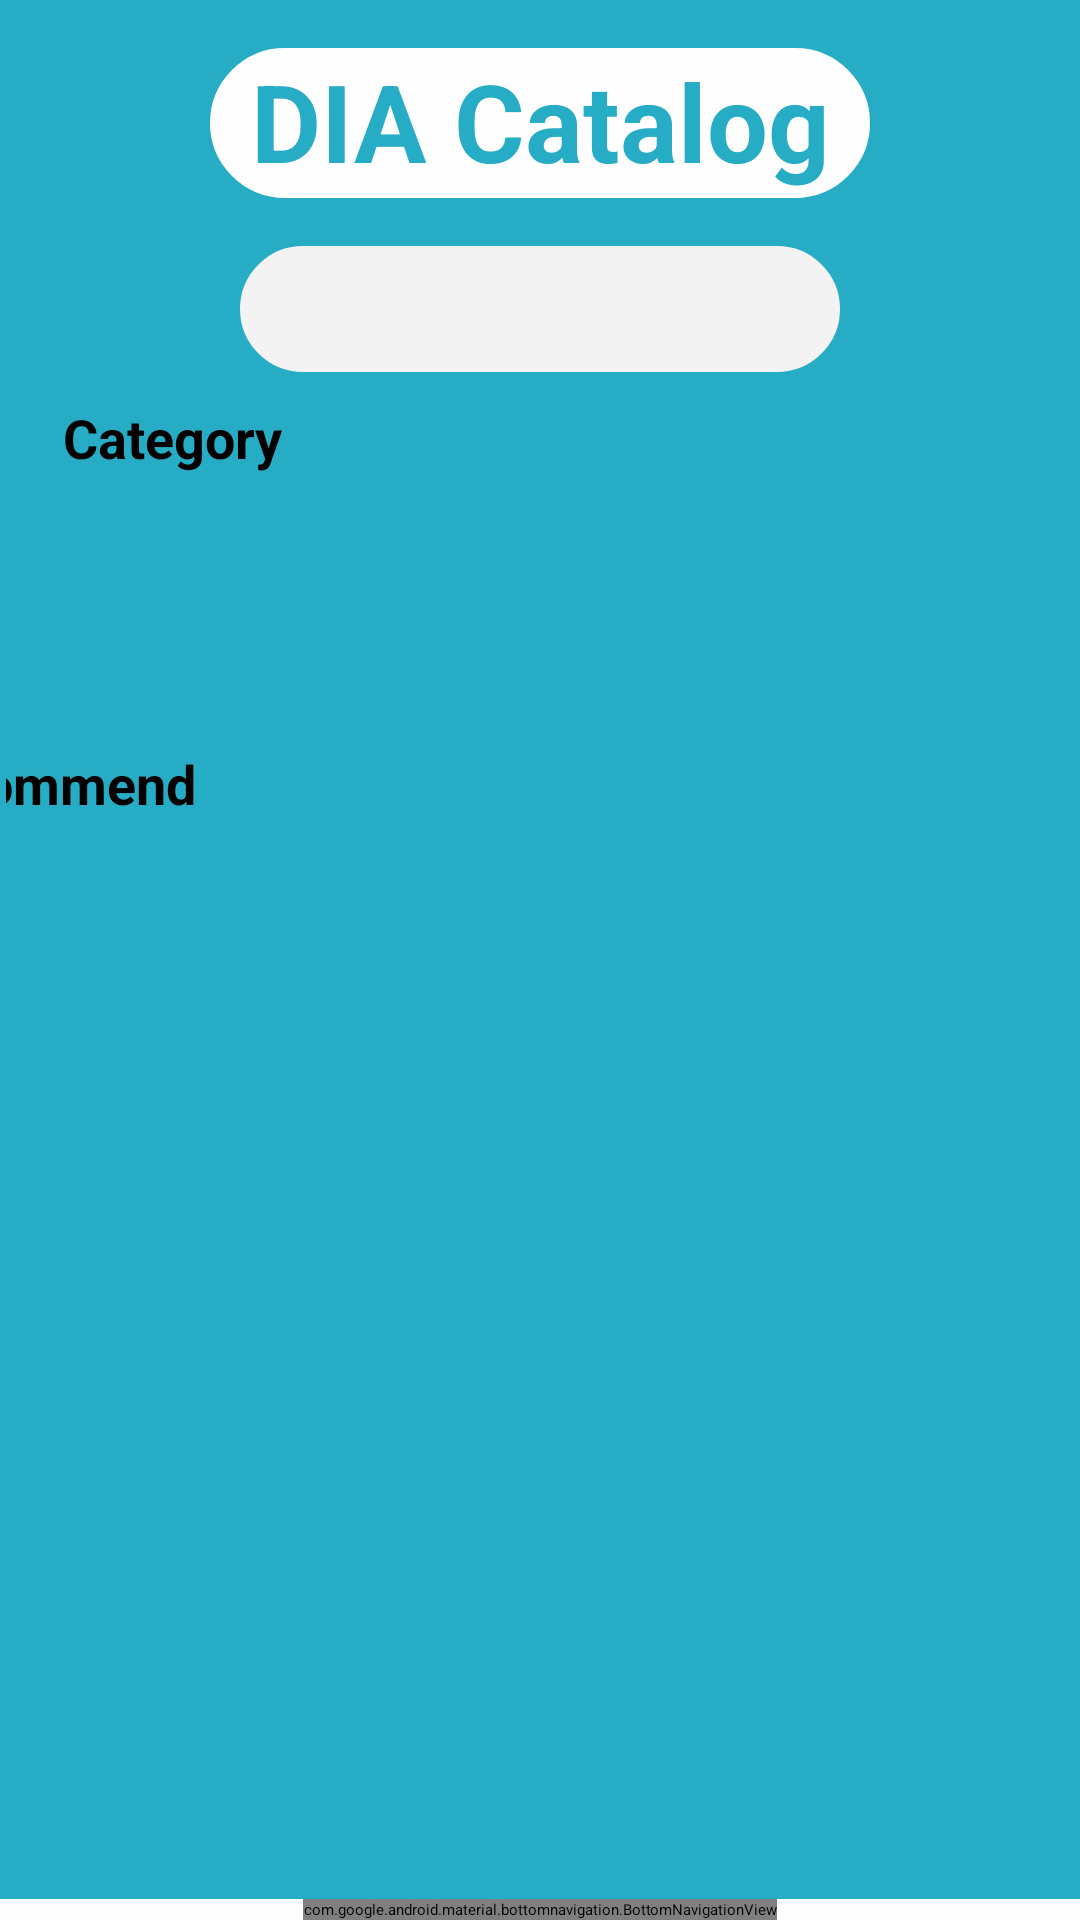

This screen was rendered from an Android layout file. Write that file and the resources it references.
<!-- AndroidManifest.xml: application theme Theme.MyApplication -->
<!-- res/layout/activity_main.xml -->
<?xml version="1.0" encoding="utf-8"?>
<androidx.constraintlayout.widget.ConstraintLayout xmlns:android="http://schemas.android.com/apk/res/android"
    xmlns:app="http://schemas.android.com/apk/res-auto"
    xmlns:tools="http://schemas.android.com/tools"
    android:id="@+id/main"
    android:layout_width="match_parent"
    android:layout_height="match_parent"
    android:background="#FEFEFE"
    tools:context=".MainActivity">

    <com.google.android.material.bottomnavigation.BottomNavigationView
        android:id="@+id/navigationBar"
        android:layout_width="wrap_content"
        android:layout_height="wrap_content"
        android:background="#FFFFFF"
        app:layout_constraintBottom_toBottomOf="parent"
        app:layout_constraintEnd_toEndOf="parent"
        app:layout_constraintStart_toStartOf="parent"
        app:menu="@menu/bottom_nav_menu" />

    <androidx.constraintlayout.widget.ConstraintLayout
        android:id="@+id/constraintLayout3"
        android:layout_width="0dp"
        android:layout_height="0dp"
        android:background="#26ACC4"
        app:layout_constraintBottom_toTopOf="@+id/navigationBar"
        app:layout_constraintEnd_toEndOf="parent"
        app:layout_constraintStart_toStartOf="parent"
        app:layout_constraintTop_toTopOf="parent">


        <androidx.constraintlayout.widget.ConstraintLayout
            android:id="@+id/constraintLayout4"
            android:layout_width="match_parent"
            android:layout_height="match_parent"
            android:layout_marginStart="2dp"
            android:layout_marginEnd="2dp"
            app:layout_constraintEnd_toEndOf="parent"
            app:layout_constraintStart_toStartOf="parent">


        </androidx.constraintlayout.widget.ConstraintLayout>

        <TextView
            android:id="@+id/textView"
            android:layout_width="220dp"
            android:layout_height="50dp"
            android:layout_marginTop="16dp"
            android:background="@drawable/bg"
            android:backgroundTint="#FEFEFE"
            android:text="@string/app_name"
            android:textAlignment="center"
            android:textColor="#26ACC4"
            android:textSize="36sp"
            android:textStyle="bold"
            app:layout_constraintEnd_toEndOf="parent"
            app:layout_constraintStart_toStartOf="parent"
            app:layout_constraintTop_toTopOf="parent" />

        <androidx.constraintlayout.widget.ConstraintLayout
            android:layout_width="0dp"
            android:layout_height="0dp"
            android:layout_marginStart="2dp"
            android:layout_marginEnd="2dp"
            app:layout_constraintBottom_toBottomOf="parent"
            app:layout_constraintEnd_toEndOf="parent"
            app:layout_constraintHorizontal_bias="0.428"
            app:layout_constraintStart_toStartOf="parent"
            app:layout_constraintTop_toBottomOf="@+id/searchView1">

            <TextView
                android:id="@+id/textView12"
                android:layout_width="wrap_content"
                android:layout_height="wrap_content"
                android:layout_marginStart="20dp"
                android:layout_marginTop="17dp"
                android:layout_marginEnd="293dp"
                android:layout_weight="1"
                android:text="Recommend"
                android:textSize="18sp"
                android:textStyle="bold"
                app:layout_constraintEnd_toEndOf="parent"
                app:layout_constraintHorizontal_bias="1.0"
                app:layout_constraintStart_toStartOf="parent"
                app:layout_constraintTop_toBottomOf="@+id/recyclerViewCategory" />

            <ProgressBar
                android:id="@+id/progressBarCategory"
                style="?android:attr/progressBarStyle"
                android:layout_width="wrap_content"
                android:layout_height="wrap_content"
                app:layout_constraintBottom_toBottomOf="@+id/recyclerViewCategory"
                app:layout_constraintEnd_toEndOf="@+id/recyclerViewCategory"
                app:layout_constraintStart_toStartOf="@+id/recyclerViewCategory"
                app:layout_constraintTop_toTopOf="@+id/recyclerViewCategory" />

            <TextView
                android:id="@+id/textView25"
                android:layout_width="wrap_content"
                android:layout_height="wrap_content"
                android:layout_weight="1"
                android:text="Category"
                android:textSize="18sp"
                android:textStyle="bold"
                app:layout_constraintBottom_toBottomOf="parent"
                app:layout_constraintEnd_toEndOf="parent"
                app:layout_constraintHorizontal_bias="0.067"
                app:layout_constraintStart_toStartOf="parent"
                app:layout_constraintTop_toTopOf="parent"
                app:layout_constraintVertical_bias="0.01999998" />

            <androidx.recyclerview.widget.RecyclerView
                android:id="@+id/recyclerViewCategory"
                android:layout_width="0dp"
                android:layout_height="69dp"
                android:layout_marginTop="5dp"
                android:layout_marginBottom="9dp"
                app:layout_constraintBottom_toTopOf="@+id/textView12"
                app:layout_constraintEnd_toEndOf="parent"
                app:layout_constraintHorizontal_bias="0.371"
                app:layout_constraintStart_toStartOf="parent"
                app:layout_constraintTop_toBottomOf="@+id/textView25"
                app:layout_constraintVertical_bias="0.0" />

            <androidx.recyclerview.widget.RecyclerView
                android:id="@+id/viewRecommendation"
                android:layout_width="0dp"
                android:layout_height="0dp"
                android:layout_marginTop="5dp"
                app:layout_constraintBottom_toBottomOf="parent"
                app:layout_constraintEnd_toEndOf="parent"
                app:layout_constraintHorizontal_bias="0.4"
                app:layout_constraintStart_toStartOf="parent"
                app:layout_constraintTop_toBottomOf="@+id/textView12"
                app:layout_constraintVertical_bias="0.0" />

            <ProgressBar
                android:id="@+id/progressBarRecommend"
                style="?android:attr/progressBarStyle"
                android:layout_width="wrap_content"
                android:layout_height="wrap_content"
                android:layout_marginTop="92dp"
                android:layout_marginEnd="196dp"
                app:layout_constraintBottom_toBottomOf="@+id/viewRecommendation"
                app:layout_constraintEnd_toEndOf="parent"
                app:layout_constraintHorizontal_bias="1.0"
                app:layout_constraintStart_toStartOf="@+id/viewRecommendation"
                app:layout_constraintTop_toTopOf="@+id/viewRecommendation" />

        </androidx.constraintlayout.widget.ConstraintLayout>

        <androidx.appcompat.widget.SearchView
            android:id="@+id/searchView1"
            android:layout_width="200dp"
            android:layout_height="42dp"
            android:layout_marginTop="16dp"
            android:background="@drawable/bg"
            android:backgroundTint="#F3F3F3"
            android:queryHint="Пошук..."
            app:layout_constraintEnd_toEndOf="parent"
            app:layout_constraintStart_toStartOf="parent"
            app:layout_constraintTop_toBottomOf="@+id/textView" />

    </androidx.constraintlayout.widget.ConstraintLayout>


</androidx.constraintlayout.widget.ConstraintLayout>
<!-- resources referenced by this layout -->
<resources>
  <!-- drawable bg (drawable) -->
  <?xml version="1.0" encoding="UTF-8"?>
  <shape xmlns:android="http://schemas.android.com/apk/res/android">
      <solid android:color="#FFFFFF"/>
      <stroke android:width="3dp" android:color="#FFFFFF" />
      <corners android:radius="40dp"/>
      <padding android:left="0dp" android:top="0dp" android:right="0dp" android:bottom="0dp" />
  </shape>
  <string name="app_name">DIA Catalog</string>
</resources>
